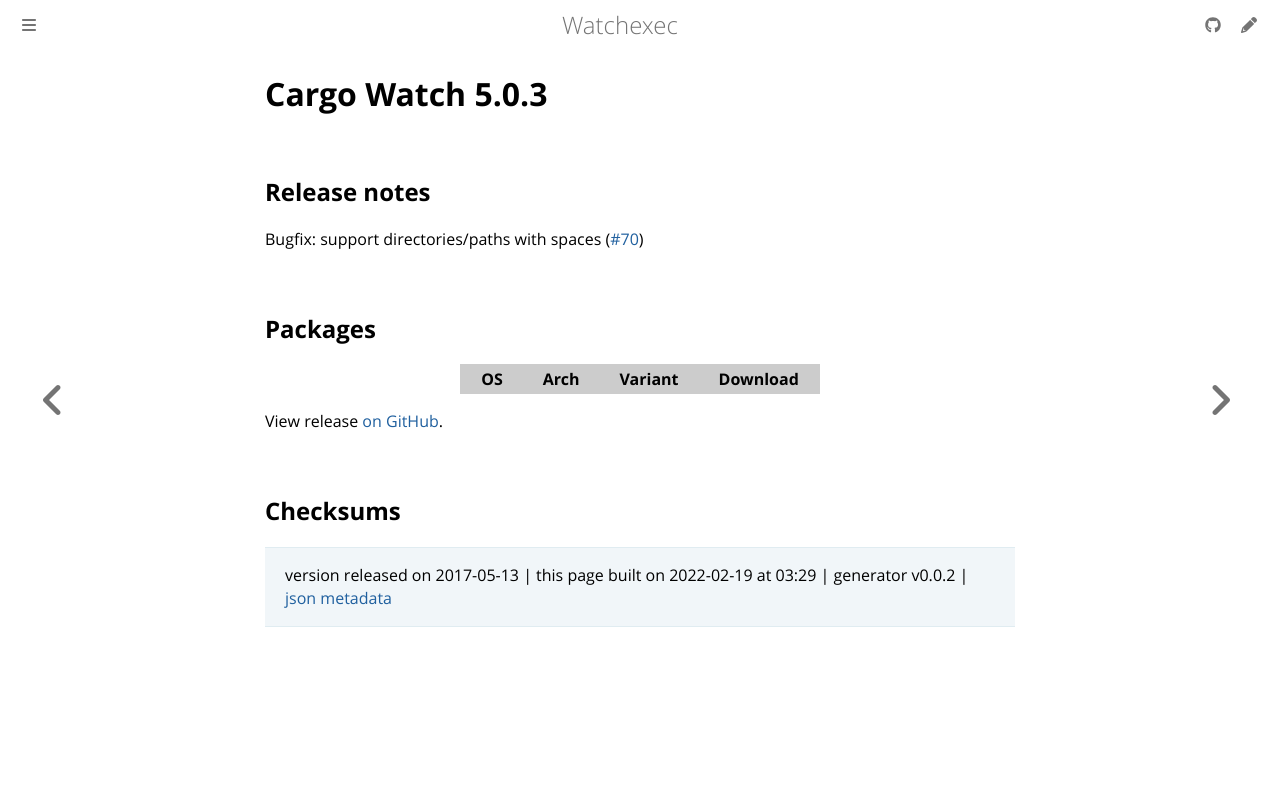

repository: watchexec/watchexec.github.io · page: downloads/cargo-watch/5.0.3/index.html · generator: mdbook

# Cargo Watch 5.0.3

## Release notes

<p>Bugfix: support directories/paths with spaces (<a class="issue-link js-issue-link" data-error-text="Failed to load title" data-id="228473054" data-permission-text="Title is private" data-url="https://github.com/watchexec/cargo-watch/issues/70" data-hovercard-type="pull_request" data-hovercard-url="/watchexec/cargo-watch/pull/70/hovercard" href="https://github.com/watchexec/cargo-watch/pull/70">#70</a>)</p>

## Packages

<table class="downloads">
<thead>
<tr>
<th>OS</th>
<th>Arch</th>
<th>Variant</th>
<th>Download</th>

</tr>
</thead>
<tbody></tbody>
</table>


View release [on GitHub](https://github.com/watchexec/cargo-watch/releases/v5.0.3).

## Checksums





>	 version released on 2017-05-13
>	|
>	this page built on 2022-02-19 at 03:29
>	| generator v0.0.2
>	| [json metadata](meta.json)
